The GitHub repository NickStrauch13/SingNET contains a labelled image folder "costa_rica" with 5 categories: broad-billed motmot, great tinamou, green ibis, white-breasted wood wren, yellow-throated toucan. Examples follow, each with its label.

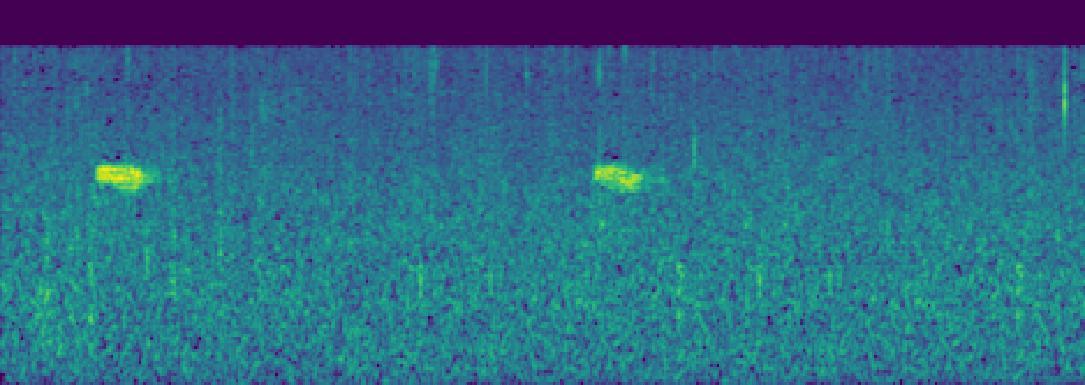
Label: white-breasted wood wren

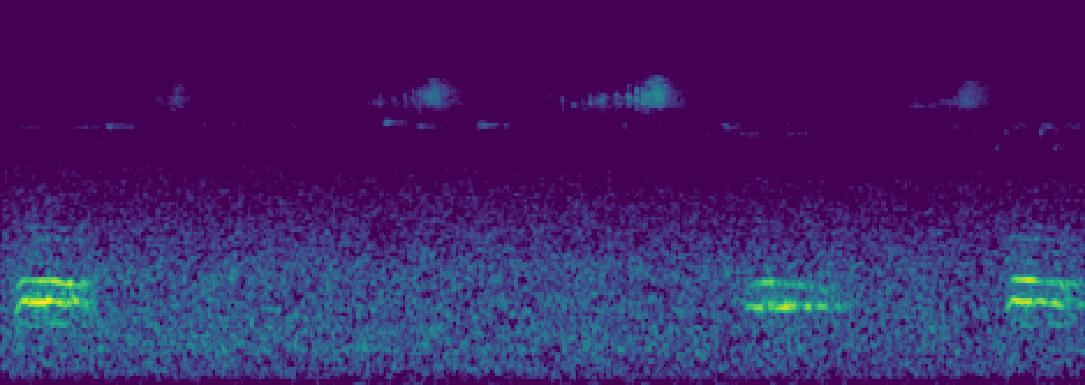
Label: broad-billed motmot

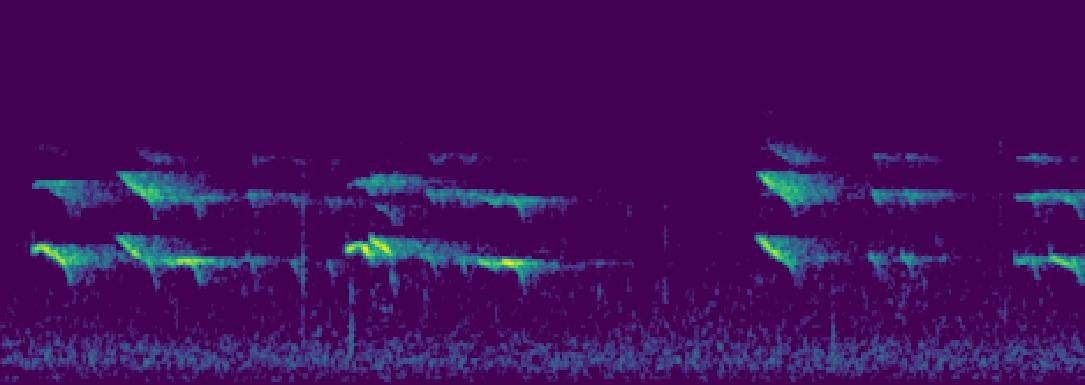
Label: yellow-throated toucan

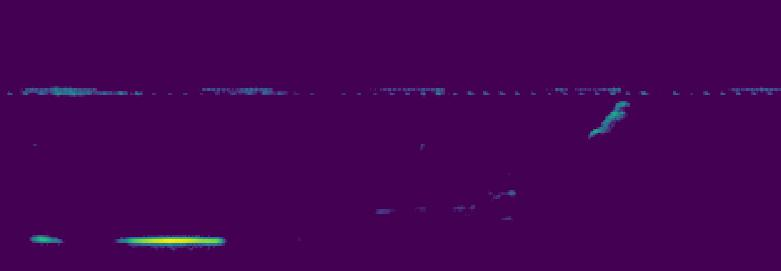
Label: green ibis

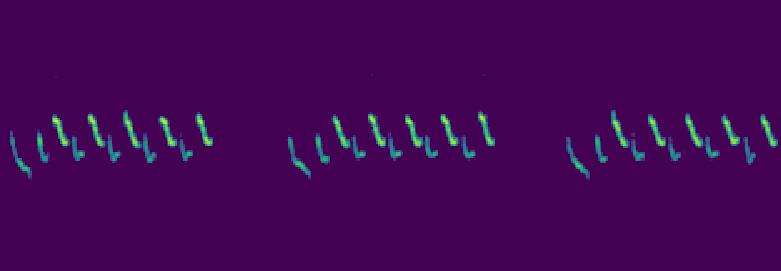
Label: white-breasted wood wren

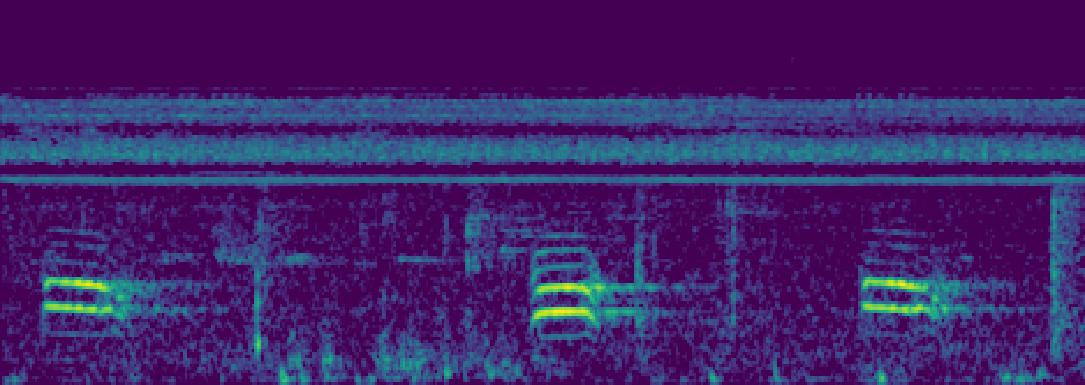
Label: broad-billed motmot
